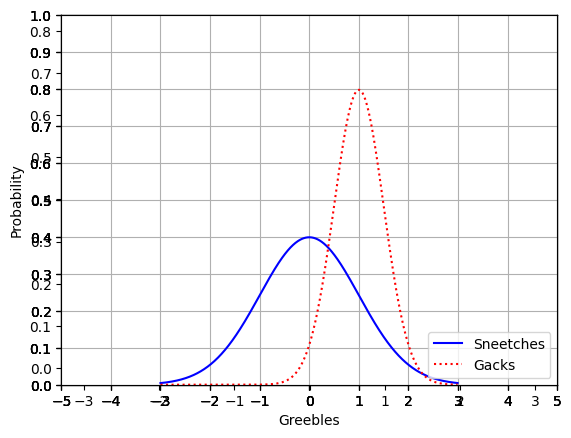
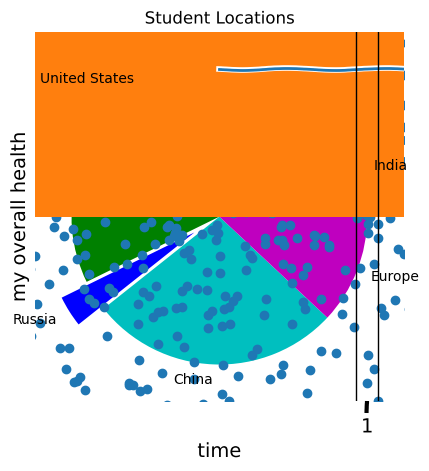

The matplotlib source for these figures, in order:
%matplotlib inline
from scipy.stats import norm
import matplotlib.pyplot as plt
import numpy as np

x = np.arange(-3, 3, 0.01)

plt.plot(x, norm.pdf(x))
plt.show()

plt.plot(x, norm.pdf(x))
plt.plot(x, norm.pdf(x, 1.0, 0.5))
plt.show()

plt.plot(x, norm.pdf(x))
plt.plot(x, norm.pdf(x, 1.0, 0.5))
plt.savefig('MyPlot.png', format='png')

axes = plt.axes()
axes.set_xlim([-5, 5])
axes.set_ylim([0, 1.0])
axes.set_xticks([-5, -4, -3, -2, -1, 0, 1, 2, 3, 4, 5])
axes.set_yticks([0, 0.1, 0.2, 0.3, 0.4, 0.5, 0.6, 0.7, 0.8, 0.9, 1.0])
plt.plot(x, norm.pdf(x))
plt.plot(x, norm.pdf(x, 1.0, 0.5))
plt.show()

axes = plt.axes()
axes.set_xlim([-5, 5])
axes.set_ylim([0, 1.0])
axes.set_xticks([-5, -4, -3, -2, -1, 0, 1, 2, 3, 4, 5])
axes.set_yticks([0, 0.1, 0.2, 0.3, 0.4, 0.5, 0.6, 0.7, 0.8, 0.9, 1.0])
axes.grid()
plt.plot(x, norm.pdf(x))
plt.plot(x, norm.pdf(x, 1.0, 0.5))
plt.show()

axes = plt.axes()
axes.set_xlim([-5, 5])
axes.set_ylim([0, 1.0])
axes.set_xticks([-5, -4, -3, -2, -1, 0, 1, 2, 3, 4, 5])
axes.set_yticks([0, 0.1, 0.2, 0.3, 0.4, 0.5, 0.6, 0.7, 0.8, 0.9, 1.0])
axes.grid()
plt.plot(x, norm.pdf(x), 'b-')
plt.plot(x, norm.pdf(x, 1.0, 0.5), 'r:')
plt.show()

axes = plt.axes()
axes.set_xlim([-5, 5])
axes.set_ylim([0, 1.0])
axes.set_xticks([-5, -4, -3, -2, -1, 0, 1, 2, 3, 4, 5])
axes.set_yticks([0, 0.1, 0.2, 0.3, 0.4, 0.5, 0.6, 0.7, 0.8, 0.9, 1.0])
axes.grid()
plt.xlabel('Greebles')
plt.ylabel('Probability')
plt.plot(x, norm.pdf(x), 'b-')
plt.plot(x, norm.pdf(x, 1.0, 0.5), 'r:')
plt.legend(['Sneetches', 'Gacks'], loc=4)
plt.show()

plt.xkcd()

fig = plt.figure()
ax = fig.add_subplot(1, 1, 1)
ax.spines['right'].set_color('none')
ax.spines['top'].set_color('none')
plt.xticks([])
plt.yticks([])
ax.set_ylim([-30, 10])

data = np.ones(100)
data[70:] -= np.arange(30)

plt.annotate(
    'THE DAY I REALIZED\nI COULD COOK BACON\nWHENEVER I WANTED',
    xy=(70, 1), arrowprops=dict(arrowstyle='->'), xytext=(15, -10))

plt.plot(data)

plt.xlabel('time')
plt.ylabel('my overall health')

# Remove XKCD mode:
plt.rcdefaults()

values = [12, 55, 4, 32, 14]
colors = ['r', 'g', 'b', 'c', 'm']
explode = [0, 0, 0.2, 0, 0]
labels = ['India', 'United States', 'Russia', 'China', 'Europe']
plt.pie(values, colors= colors, labels=labels, explode = explode)
plt.title('Student Locations')
plt.show()

values = [12, 55, 4, 32, 14]
colors = ['r', 'g', 'b', 'c', 'm']
plt.bar(range(0,5), values, color= colors)
plt.show()

from pylab import randn

X = randn(500)
Y = randn(500)
plt.scatter(X,Y)
plt.show()

incomes = np.random.normal(27000, 15000, 10000)
plt.hist(incomes, 50)
plt.show()

uniformSkewed = np.random.rand(100) * 100 - 40
high_outliers = np.random.rand(10) * 50 + 100
low_outliers = np.random.rand(10) * -50 - 100
data = np.concatenate((uniformSkewed, high_outliers, low_outliers))
plt.boxplot(data)
plt.show()

